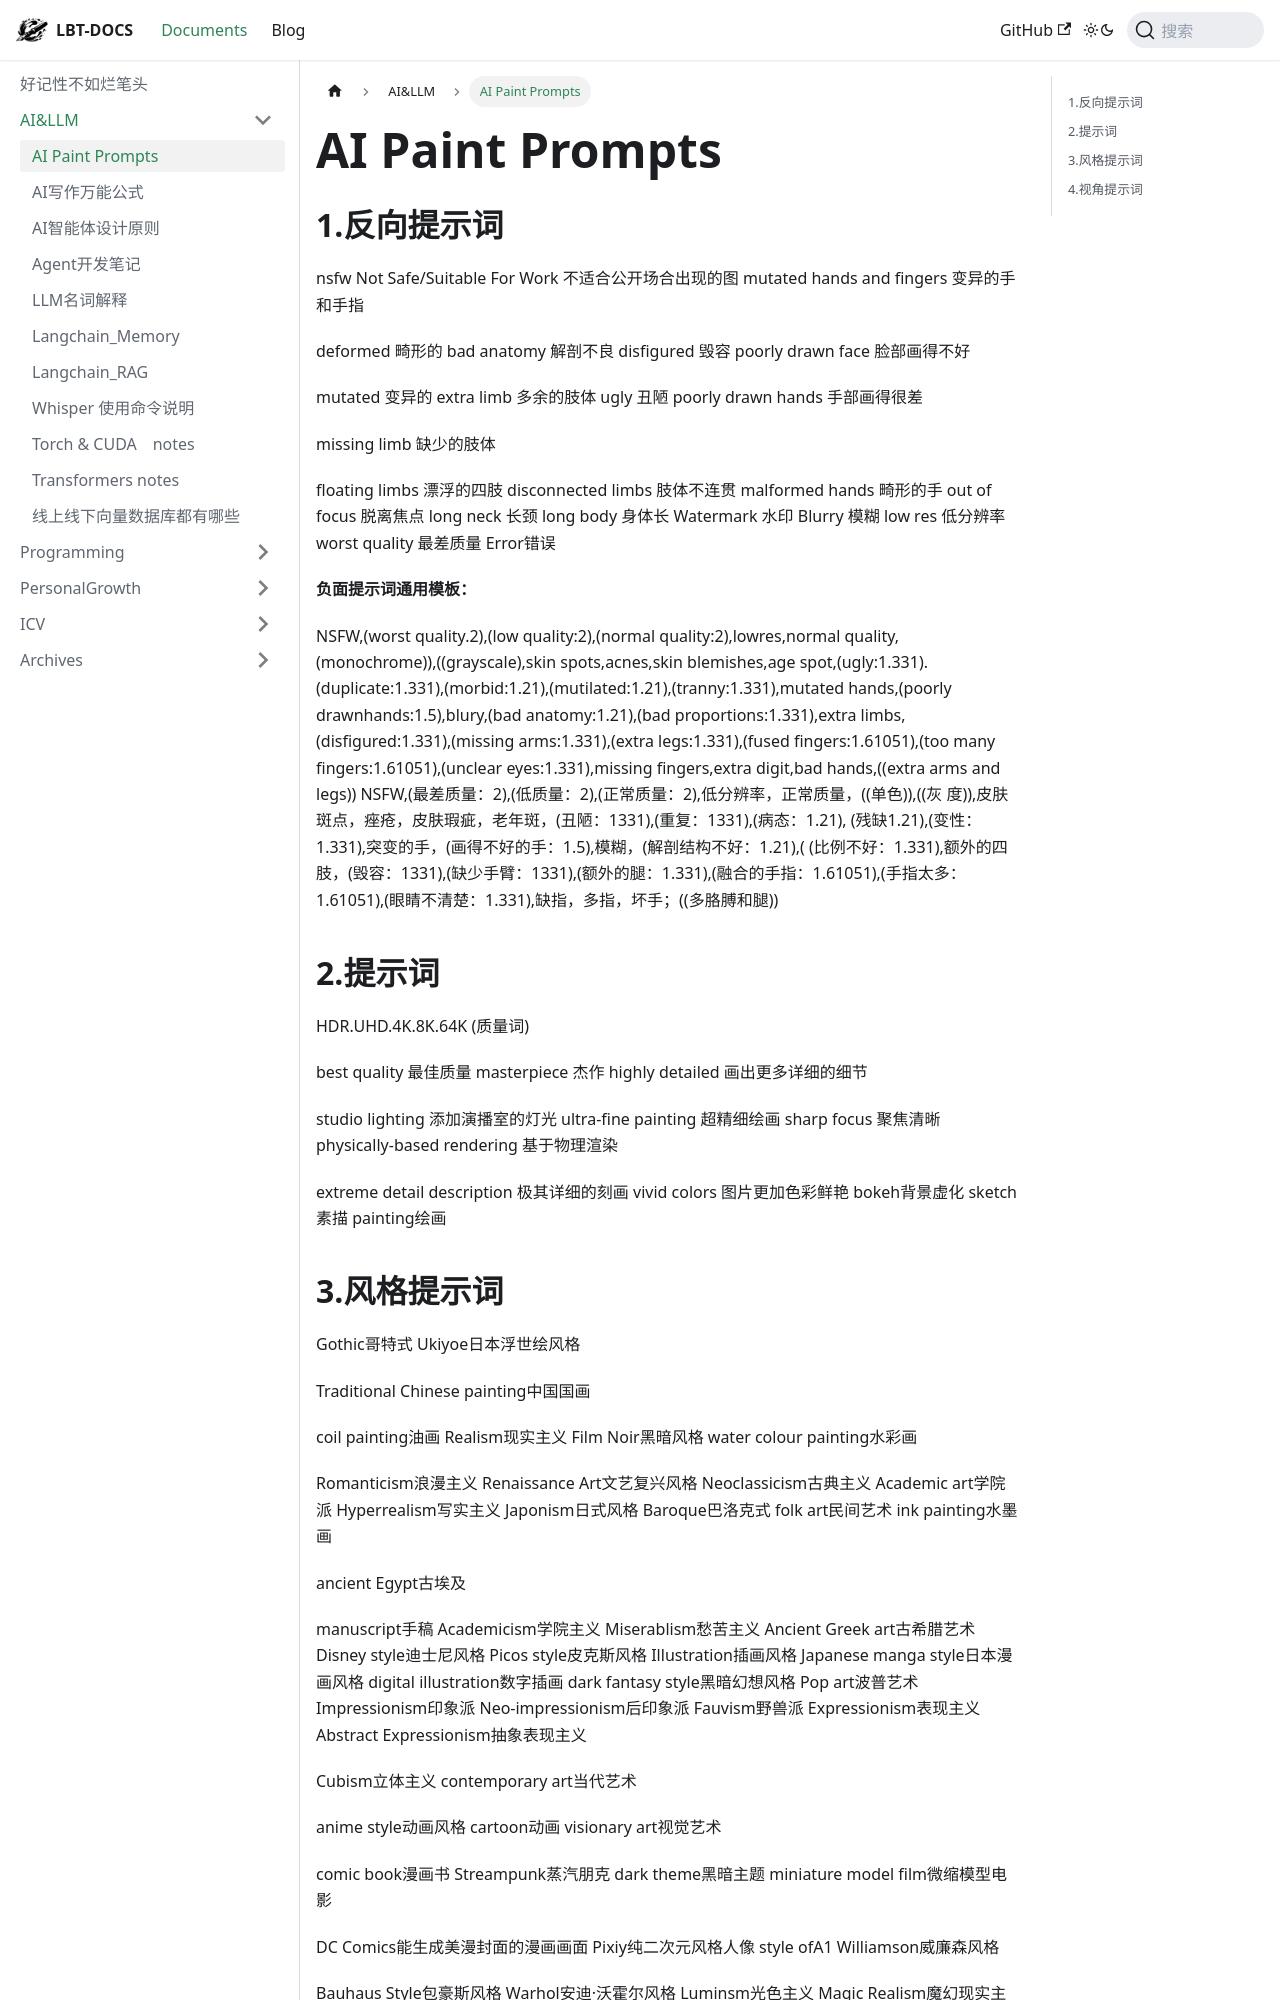

repository: fhvknb/lbt-docs · page: docs/AI&LLM/AI Paint Prompts.html · generator: docusaurus

# AI Paint Prompts

## 1.反向提示词

nsfw Not Safe/Suitable For Work 不适合公开场合出现的图
mutated hands and fingers 变异的手和手指

deformed 畸形的
bad anatomy 解剖不良
disfigured 毁容
poorly drawn face 脸部画得不好

mutated 变异的
extra limb 多余的肢体
ugly 丑陋
poorly drawn hands 手部画得很差

missing limb 缺少的肢体

floating limbs 漂浮的四肢
disconnected limbs 肢体不连贯
malformed hands 畸形的手
out of focus 脱离焦点
long neck 长颈
long body 身体长
Watermark 水印
Blurry 模糊
low res 低分辨率
worst quality 最差质量
Error错误

**负面提示词通用模板：**

NSFW,(worst quality.2),(low quality:2),(normal quality:2),lowres,normal quality,(monochrome)),((grayscale),skin spots,acnes,skin blemishes,age spot,(ugly:1.331).(duplicate:1.331),(morbid:1.21),(mutilated:1.21),(tranny:1.331),mutated hands,(poorly drawnhands:1.5),blury,(bad anatomy:1.21),(bad proportions:1.331),extra limbs,(disfigured:1.331),(missing arms:1.331),(extra legs:1.331),(fused fingers:1.61051),(too many fingers:1.61051),(unclear eyes:1.331),missing fingers,extra digit,bad hands,((extra arms and legs))
NSFW,(最差质量：2),(低质量：2),(正常质量：2),低分辨率，正常质量，((单色)),((灰
度)),皮肤斑点，痤疮，皮肤瑕疵，老年斑，(丑陋：1331),(重复：1331),(病态：1.21),
(残缺1.21),(变性：1.331),突变的手，(画得不好的手：1.5),模糊，(解剖结构不好：1.21),(
(比例不好：1.331),额外的四肢，(毁容：1331),(缺少手臂：1331),(额外的腿：1.331),(融合的手指：1.61051),(手指太多：1.61051),(眼睛不清楚：1.331),缺指，多指，坏手；((多胳膊和腿))

## 2.提示词

HDR.UHD.4K.8K.64K (质量词)

best quality 最佳质量
masterpiece 杰作
highly detailed 画出更多详细的细节

studio lighting 添加演播室的灯光
ultra-fine painting 超精细绘画
sharp focus 聚焦清晰
physically-based rendering 基于物理渲染

extreme detail description 极其详细的刻画
vivid colors 图片更加色彩鲜艳
bokeh背景虚化
sketch素描
painting绘画
